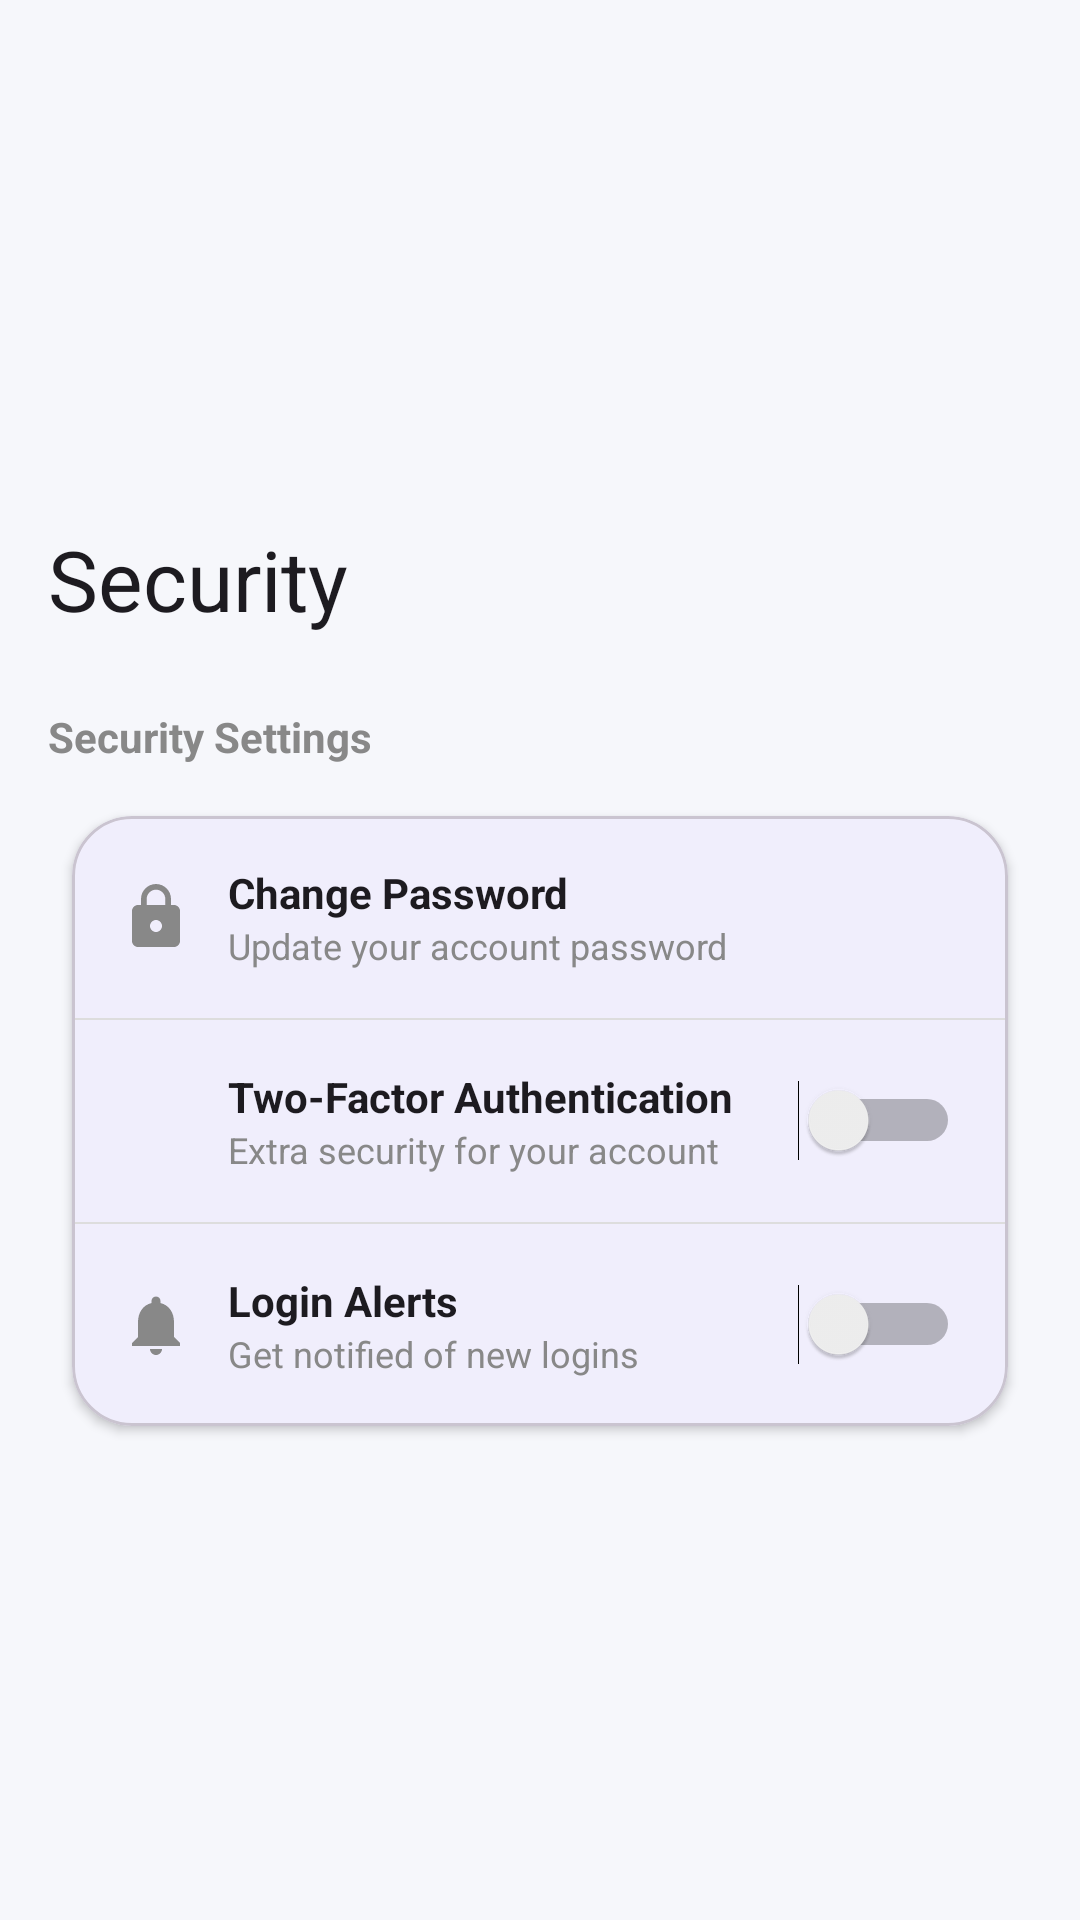

Here is an Android app screen rendered from its layout file. Give the layout XML and the strings, colors and styles it references.
<!-- AndroidManifest.xml: application theme Theme.EaseMovieApp -->
<!-- res/layout/activity_security.xml -->
<?xml version="1.0" encoding="utf-8"?>
<androidx.coordinatorlayout.widget.CoordinatorLayout
    xmlns:android="http://schemas.android.com/apk/res/android"
    xmlns:app="http://schemas.android.com/apk/res-auto"
    android:layout_width="match_parent"
    android:layout_height="match_parent"
    android:background="#F6F7FB">

    
    <com.google.android.material.appbar.AppBarLayout
        android:layout_width="match_parent"
        android:layout_height="220dp"
        android:elevation="0dp">

        <com.google.android.material.appbar.CollapsingToolbarLayout
            android:layout_width="match_parent"
            android:layout_height="match_parent"
            app:title="Security"
            app:layout_scrollFlags="scroll|exitUntilCollapsed|snap"
            app:contentScrim="#FFFFFF"
            app:expandedTitleTextAppearance="@style/ExpandedText"
            app:collapsedTitleTextColor="#000">

            
            <View
                android:layout_width="match_parent"
                android:layout_height="match_parent"
                android:background="#F6F7FB"
                app:layout_collapseMode="parallax"/>

            
            <com.google.android.material.appbar.MaterialToolbar
                android:id="@+id/toolbar"
                android:layout_width="match_parent"
                android:layout_height="?attr/actionBarSize"
                android:background="@android:color/transparent"
                app:layout_collapseMode="pin"/>

        </com.google.android.material.appbar.CollapsingToolbarLayout>
    </com.google.android.material.appbar.AppBarLayout>

    
    <androidx.core.widget.NestedScrollView
        android:layout_width="match_parent"
        android:layout_height="match_parent"
        android:padding="16dp"
        android:fillViewport="true"
        app:layout_behavior="@string/appbar_scrolling_view_behavior">

        <LinearLayout
            android:layout_width="match_parent"
            android:layout_height="wrap_content"
            android:orientation="vertical">

            
            <TextView
                android:layout_width="match_parent"
                android:layout_height="wrap_content"
                android:text="Security Settings"
                android:textStyle="bold"
                android:textColor="#888"
                android:layout_marginBottom="8dp"/>

            <com.google.android.material.card.MaterialCardView
                android:layout_width="match_parent"
                android:layout_height="wrap_content"
                app:cardCornerRadius="20dp"
                app:cardElevation="2dp"
                app:cardUseCompatPadding="true"
                app:cardBackgroundColor="?attr/colorSurface">

                <LinearLayout
                    android:orientation="vertical"
                    android:layout_width="match_parent"
                    android:layout_height="wrap_content">

                    
                    <LinearLayout
                        android:id="@+id/itemChangePassword"
                        android:layout_width="match_parent"
                        android:layout_height="wrap_content"
                        android:padding="16dp"
                        android:gravity="center_vertical"
                        android:foreground="?attr/selectableItemBackground">

                        <ImageView
                            android:layout_width="24dp"
                            android:layout_height="24dp"
                            android:src="@drawable/ic_lock_24"
                            app:tint="#888"/>

                        <LinearLayout
                            android:layout_width="0dp"
                            android:layout_weight="1"
                            android:orientation="vertical"
                            android:layout_marginStart="12dp"
                            android:layout_height="wrap_content">

                            <TextView
                                android:text="Change Password"
                                android:textStyle="bold"
                                android:textColor="?attr/colorOnSurface"
                                android:layout_width="wrap_content"
                                android:layout_height="wrap_content"/>

                            <TextView
                                android:text="Update your account password"
                                android:textSize="12sp"
                                android:textColor="#888"
                                android:layout_width="wrap_content"
                                android:layout_height="wrap_content"/>
                        </LinearLayout>

                    </LinearLayout>

                    <View style="@style/divider"/>

                    
                    <LinearLayout
                        android:layout_width="match_parent"
                        android:layout_height="wrap_content"
                        android:padding="16dp"
                        android:gravity="center_vertical">

                        <ImageView
                            android:layout_width="24dp"
                            android:layout_height="24dp"
                            android:src="@drawable/ic_security_24"
                            app:tint="#888"/>

                        <LinearLayout
                            android:layout_width="0dp"
                            android:layout_weight="1"
                            android:orientation="vertical"
                            android:layout_marginStart="12dp"
                            android:layout_height="wrap_content">

                            <TextView
                                android:layout_width="match_parent"
                                android:layout_height="wrap_content"
                                android:text="Two-Factor Authentication"
                                android:textStyle="bold"
                                android:textColor="?attr/colorOnSurface"/>

                            <TextView
                                android:layout_width="match_parent"
                                android:layout_height="wrap_content"
                                android:text="Extra security for your account"
                                android:textSize="12sp"
                                android:textColor="#888"/>
                        </LinearLayout>

                        <Switch
                            android:id="@+id/switch2FA"
                            android:layout_width="wrap_content"
                            android:layout_height="wrap_content"/>
                    </LinearLayout>

                    <View style="@style/divider"/>

                    
                    <LinearLayout
                        android:layout_width="match_parent"
                        android:layout_height="wrap_content"
                        android:padding="16dp"
                        android:gravity="center_vertical">

                        <ImageView
                            android:layout_width="24dp"
                            android:layout_height="24dp"
                            android:src="@drawable/ic_notifications_24"
                            app:tint="#888"/>

                        <LinearLayout
                            android:layout_width="0dp"
                            android:layout_weight="1"
                            android:orientation="vertical"
                            android:layout_marginStart="12dp"
                            android:layout_height="wrap_content">

                            <TextView
                                android:layout_width="match_parent"
                                android:layout_height="wrap_content"
                                android:text="Login Alerts"
                                android:textStyle="bold"
                                android:textColor="?attr/colorOnSurface"/>

                            <TextView
                                android:layout_width="match_parent"
                                android:layout_height="wrap_content"
                                android:text="Get notified of new logins"
                                android:textSize="12sp"
                                android:textColor="#888"/>
                        </LinearLayout>

                        <Switch
                            android:id="@+id/switchLogin"
                            android:layout_width="wrap_content"
                            android:layout_height="wrap_content"/>
                    </LinearLayout>

                </LinearLayout>
            </com.google.android.material.card.MaterialCardView>

        </LinearLayout>
    </androidx.core.widget.NestedScrollView>

</androidx.coordinatorlayout.widget.CoordinatorLayout>
<!-- resources referenced by this layout -->
<resources>
  <!-- drawable ic_lock_24 (drawable) -->
  <vector android:height="24dp" android:tint="#666"
      android:viewportHeight="24" android:viewportWidth="24"
      android:width="24dp" xmlns:android="http://schemas.android.com/apk/res/android">
      <path android:fillColor="@android:color/white" android:pathData="M18,8h-1L17,6c0,-2.76 -2.24,-5 -5,-5S7,3.24 7,6v2L6,8c-1.1,0 -2,0.9 -2,2v10c0,1.1 0.9,2 2,2h12c1.1,0 2,-0.9 2,-2L20,10c0,-1.1 -0.9,-2 -2,-2zM12,17c-1.1,0 -2,-0.9 -2,-2s0.9,-2 2,-2 2,0.9 2,2 -0.9,2 -2,2zM15.1,8L8.9,8L8.9,6c0,-1.71 1.39,-3.1 3.1,-3.1 1.71,0 3.1,1.39 3.1,3.1v2z"/>
  </vector>
  <!-- drawable ic_notifications_24 (drawable) -->
  <vector android:height="24dp" android:tint="#666"
      android:viewportHeight="24" android:viewportWidth="24"
      android:width="24dp" xmlns:android="http://schemas.android.com/apk/res/android">
      <path android:fillColor="@android:color/white" android:pathData="M12,22c1.1,0 2,-0.9 2,-2h-4c0,1.1 0.89,2 2,2zM18,16v-5c0,-3.07 -1.64,-5.64 -4.5,-6.32L13.5,4c0,-0.83 -0.67,-1.5 -1.5,-1.5s-1.5,0.67 -1.5,1.5v0.68C7.63,5.36 6,7.92 6,11v5l-2,2v1h16v-1l-2,-2z"/>
  </vector>
  <style name="ExpandedText">
          <item name="android:textSize">28sp</item>
          <item name="android:gravity">center</item>
          <item name="android:textColor">#000</item>
      </style>
  <style name="divider">
          <item name="android:layout_width">match_parent</item>
          <item name="android:layout_height">0.5dp</item>
          <item name="android:background">#DDDDDD</item>
      </style>
  <style name="Theme.EaseMovieApp" parent="Theme.Material3.DayNight.NoActionBar">
          
          <item name="colorPrimary">@color/primary_blue</item>
          <item name="colorSecondary">@color/secondary_cyan</item>
          <item name="android:windowBackground">@color/soft_blue_bg</item>
          <item name="android:statusBarColor">@color/soft_blue_bg</item>
          <item name="android:windowLightStatusBar">true</item>
          <item name="android:navigationBarColor">@android:color/transparent</item>
      </style>
  <color name="primary_blue">#3A7BD5</color>
  <color name="secondary_cyan">#00D2FF</color>
  <color name="soft_blue_bg">#F9FAFF</color>
</resources>
